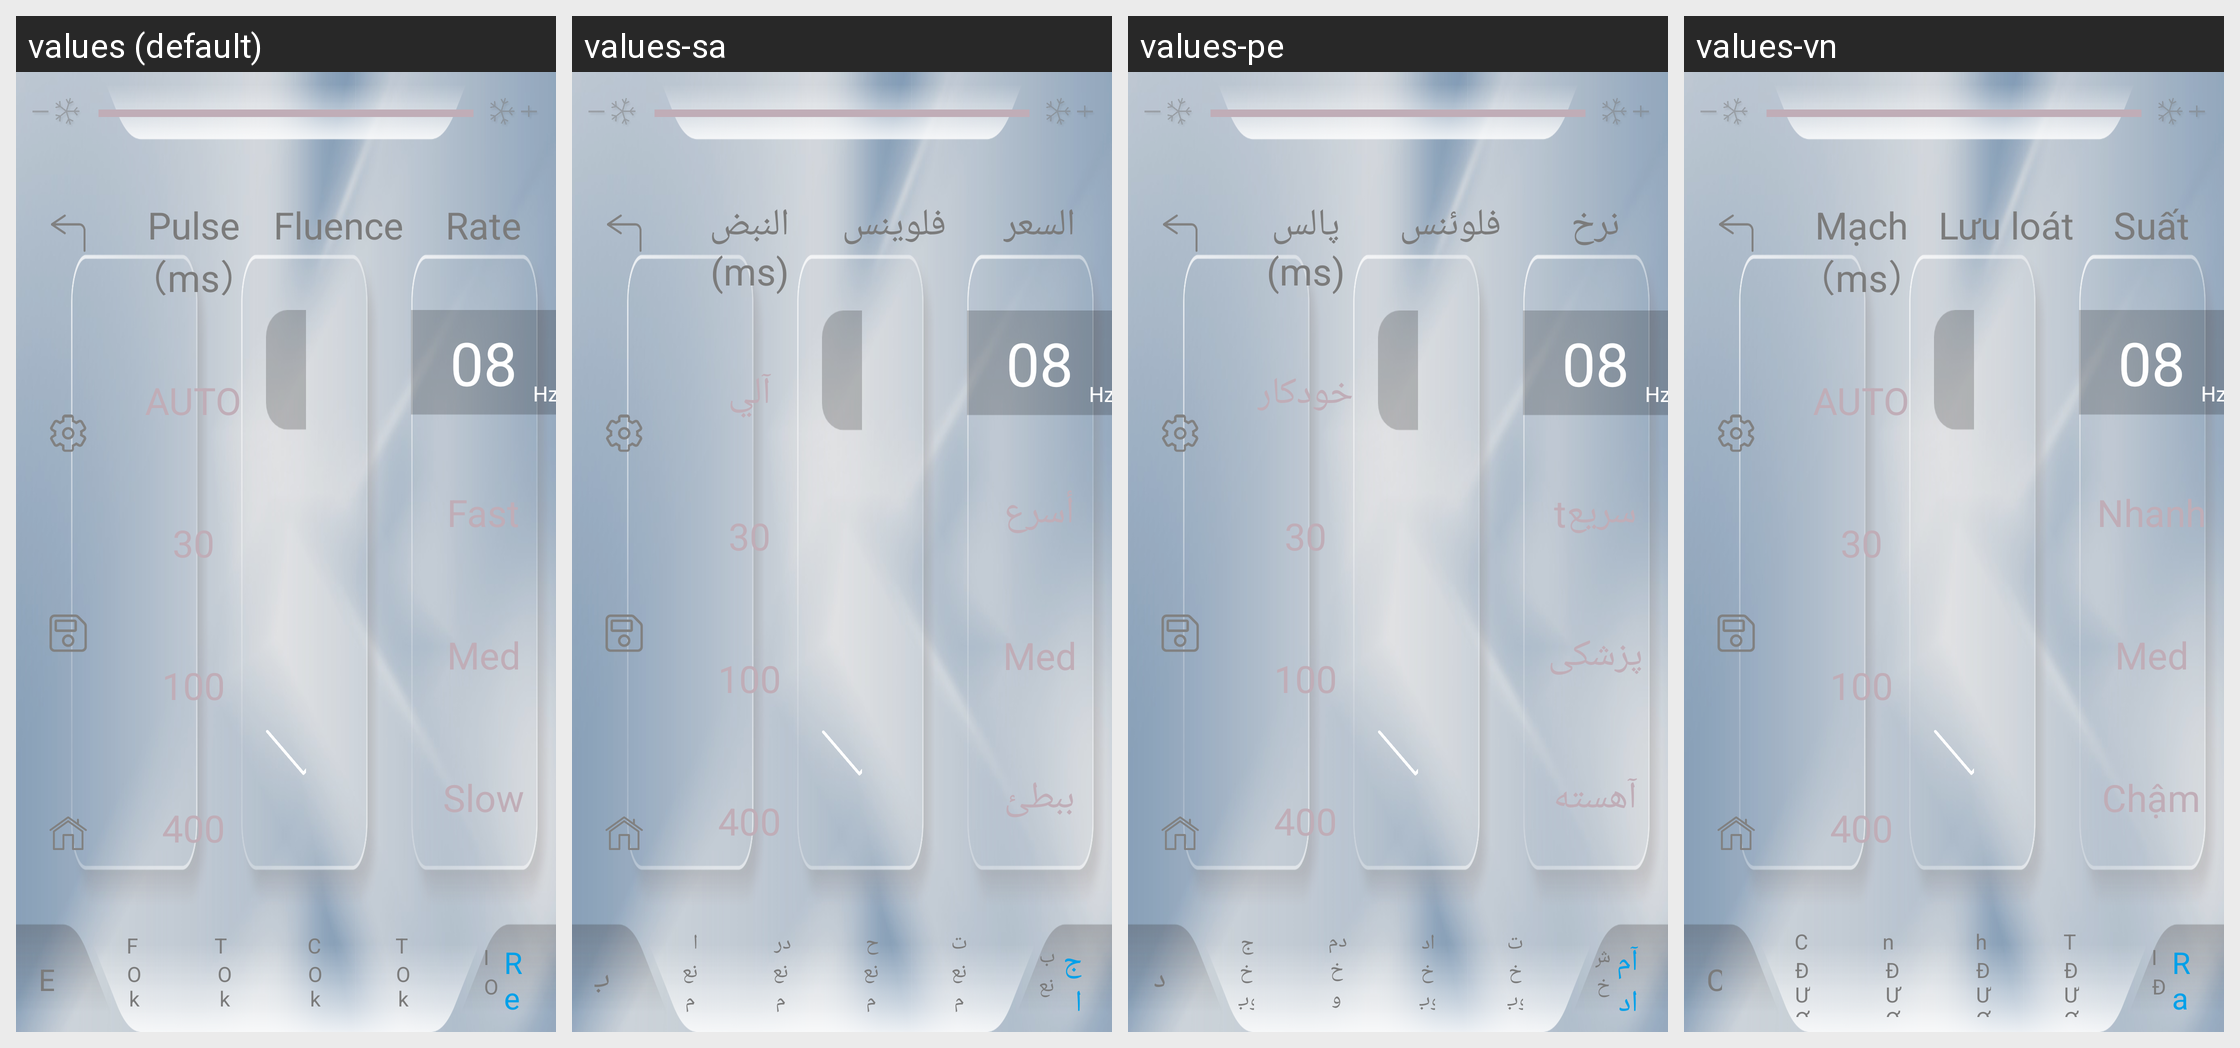

For this localized Android screen grid, give each drawn string resource with its value in every locale shown.
Android screen res/layout/activity_work_select_six.xml rendered under 4 locales, left to right: values (default), values-sa, values-pe, values-vn. Device: Nexus 5 (rendered at 1080×1920; each locale shown at half size, 540×960, under a caption strip naming it); theme SplashTheme.
Other locales in the repository, not shown: values-cn, values-de, values-en, values-es, values-fr, values-it, values-jp, values-nl, values-pl, values-pt, values-ro, values-ru, values-sp, values-th, values-tr, values-ua.
Strings drawn on this screen, with the default value and each locale's value (text and hints the layout hard-codes, and strings that could not be matched under every locale, appear in the picture but are not listed):

tv_work_three_pulse
  values: Pulse（ms）
  values-sa: النبض (ms)
  values-pe: پالس (ms)
  values-vn: Mạch（ms）

tv_work_one_auto
  values: AUTO
  values-sa: آلي
  values-pe: خودکار
  values-vn: AUTO

tv_work_one_30
  values: 30
  values-sa: 30
  values-pe: 30
  values-vn: 30

tv_work_one_100
  values: 100
  values-sa: 100
  values-pe: 100
  values-vn: 100

tv_work_one_400
  values: 400
  values-sa: 400
  values-pe: 400
  values-vn: 400

tv_work_six_fluence
  values: Fluence
  values-sa: فلوينس
  values-pe: فلوئنس
  values-vn: Lưu loát

tv_work_six_rate
  values: Rate
  values-sa: السعر
  values-pe: نرخ
  values-vn: Suất

tv_work_one_hz
  values: Hz
  values-sa: Hz
  values-pe: Hz
  values-vn: Hz

tv_work_two_m
  values: Med
  values-sa: Med
  values-pe: پزشکی
  values-vn: Med

tv_work_two_l
  values: Slow
  values-sa: ببطئ
  values-pe: آهسته
  values-vn: Chậm

tv_work_one_exact
  values: EXACT
  values-sa: بالضبط
  values-pe: دقیق
  values-vn: Chính xác

tv_work_one_flow
  values: Flow
  values-sa: التدفق
  values-pe: جریان اب
  values-vn: Chảy

tv_mode_one_ok
  values: Ok
  values-sa: نعم
  values-pe: خوب
  values-vn: ĐƯỢC

tv_work_one_temperature
  values: Temperature
  values-sa: درجة الحرارة
  values-pe: دما
  values-vn: nhiệt độ

tv_work_one_current
  values: Current
  values-sa: حاضِر
  values-pe: ادامه یافت
  values-vn: hiện hành

tv_work_one_totla
  values: Total
  values-sa: توتلا
  values-pe: توتلا
  values-vn: Tổng số

tv_work_one_id
  values: ID
  values-sa: بطاقة تعريف
  values-pe: شناسه
  values-vn: ID

tv_work_one_raedy
  values: Ready
  values-sa: جاهزون
  values-pe: آماده
  values-vn: Raedy
